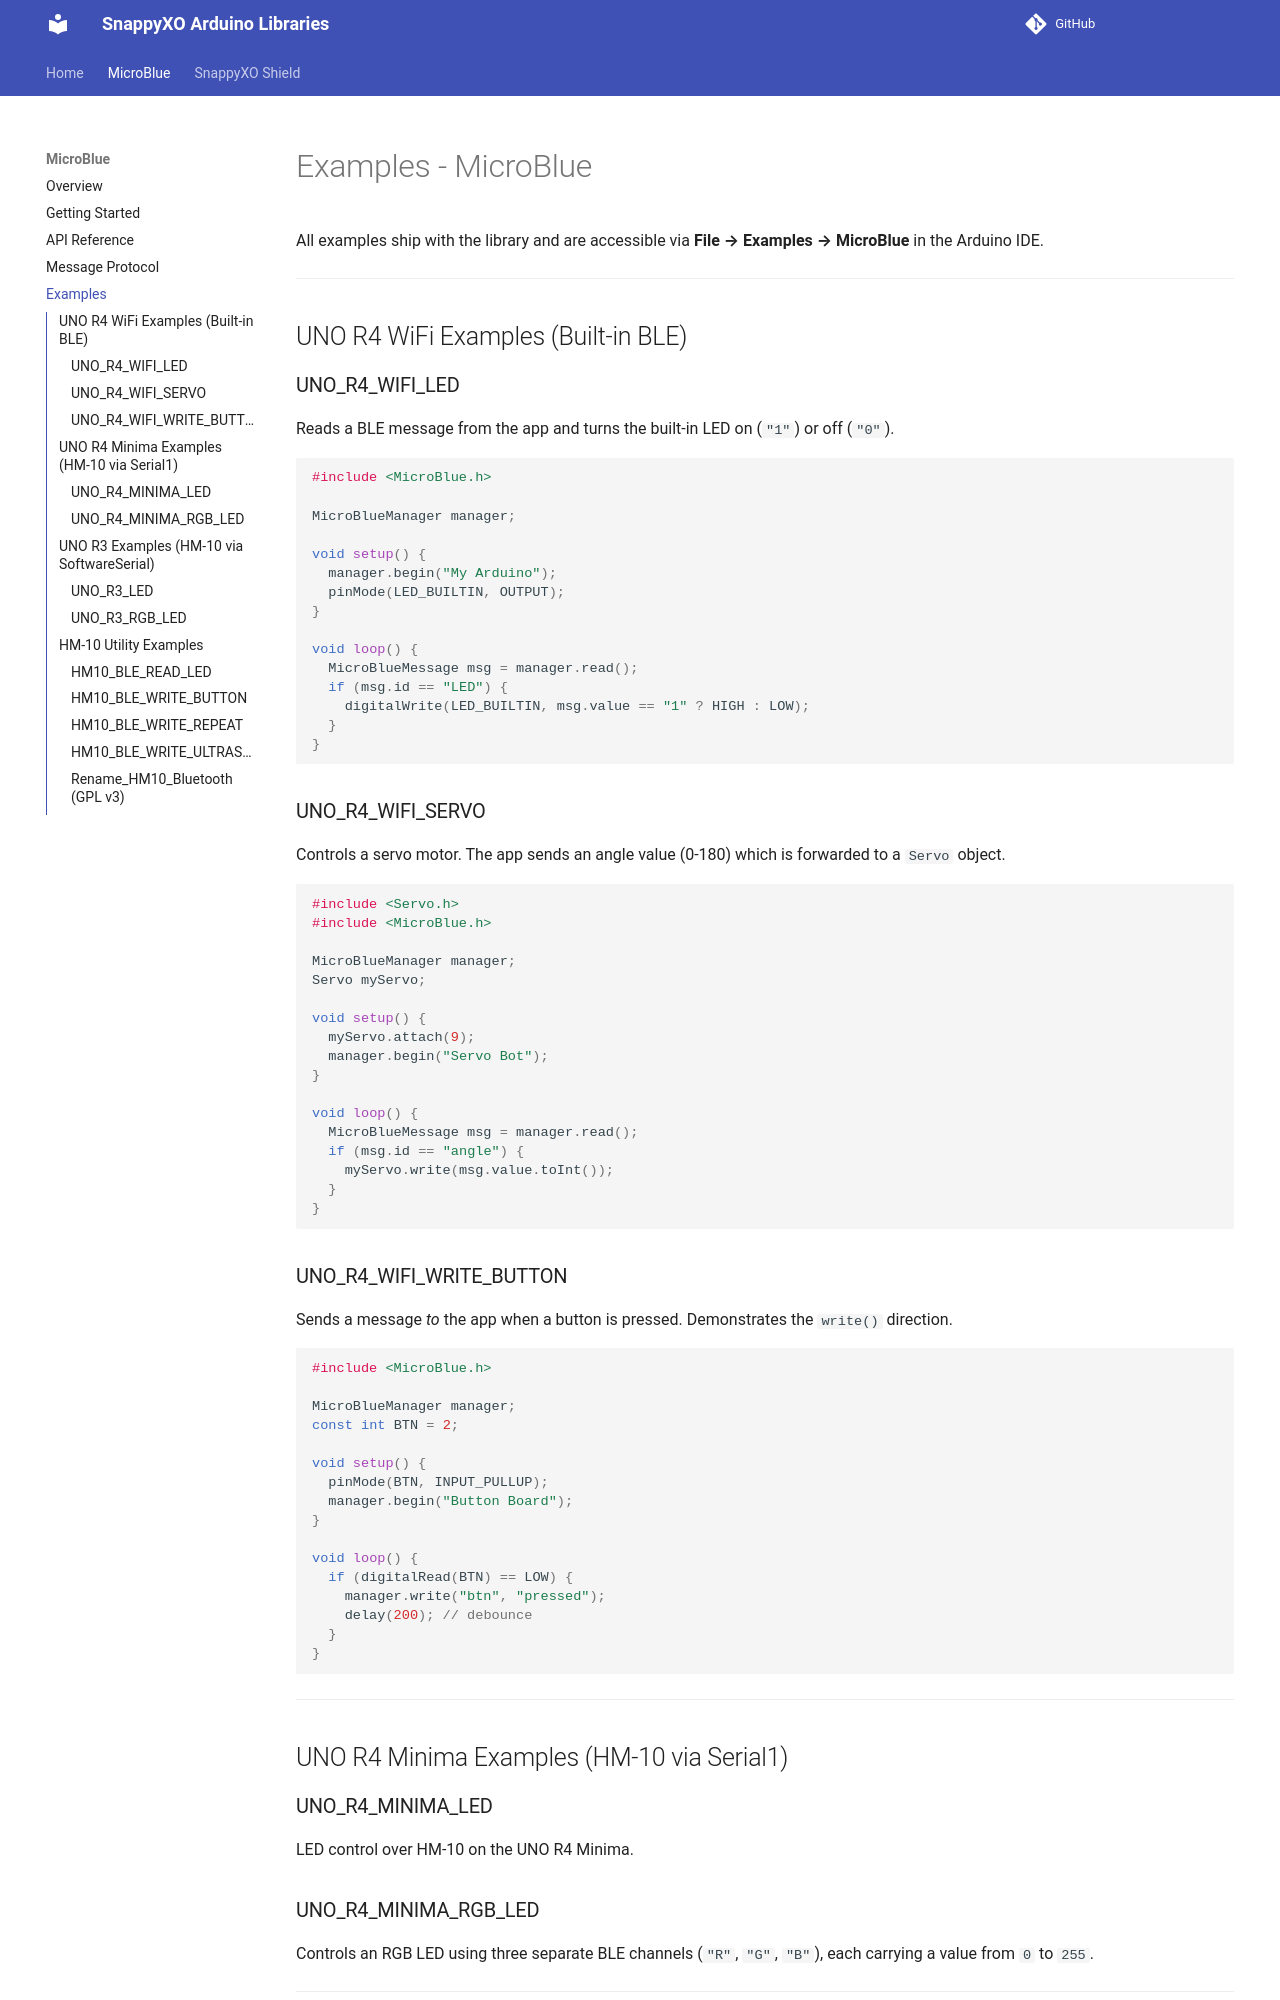

repository: samar-01/docs · page: microblue/examples/index.html · generator: mkdocs

# Examples - MicroBlue

All examples ship with the library and are accessible via **File → Examples → MicroBlue** in the Arduino IDE.

---

## UNO R4 WiFi Examples (Built-in BLE)

### UNO_R4_WIFI_LED

Reads a BLE message from the app and turns the built-in LED on (`"1"`) or off (`"0"`).

```cpp
#include <MicroBlue.h>

MicroBlueManager manager;

void setup() {
  manager.begin("My Arduino");
  pinMode(LED_BUILTIN, OUTPUT);
}

void loop() {
  MicroBlueMessage msg = manager.read();
  if (msg.id == "LED") {
    digitalWrite(LED_BUILTIN, msg.value == "1" ? HIGH : LOW);
  }
}
```

### UNO_R4_WIFI_SERVO

Controls a servo motor. The app sends an angle value (0-180) which is forwarded to a `Servo` object.

```cpp
#include <Servo.h>
#include <MicroBlue.h>

MicroBlueManager manager;
Servo myServo;

void setup() {
  myServo.attach(9);
  manager.begin("Servo Bot");
}

void loop() {
  MicroBlueMessage msg = manager.read();
  if (msg.id == "angle") {
    myServo.write(msg.value.toInt());
  }
}
```

### UNO_R4_WIFI_WRITE_BUTTON

Sends a message *to* the app when a button is pressed. Demonstrates the `write()` direction.

```cpp
#include <MicroBlue.h>

MicroBlueManager manager;
const int BTN = 2;

void setup() {
  pinMode(BTN, INPUT_PULLUP);
  manager.begin("Button Board");
}

void loop() {
  if (digitalRead(BTN) == LOW) {
    manager.write("btn", "pressed");
    delay(200); // debounce
  }
}
```

---

## UNO R4 Minima Examples (HM-10 via Serial1)

### UNO_R4_MINIMA_LED

LED control over HM-10 on the UNO R4 Minima.

### UNO_R4_MINIMA_RGB_LED

Controls an RGB LED using three separate BLE channels (`"R"`, `"G"`, `"B"`), each carrying a value from `0` to `255`.

---

## UNO R3 Examples (HM-10 via SoftwareSerial)
